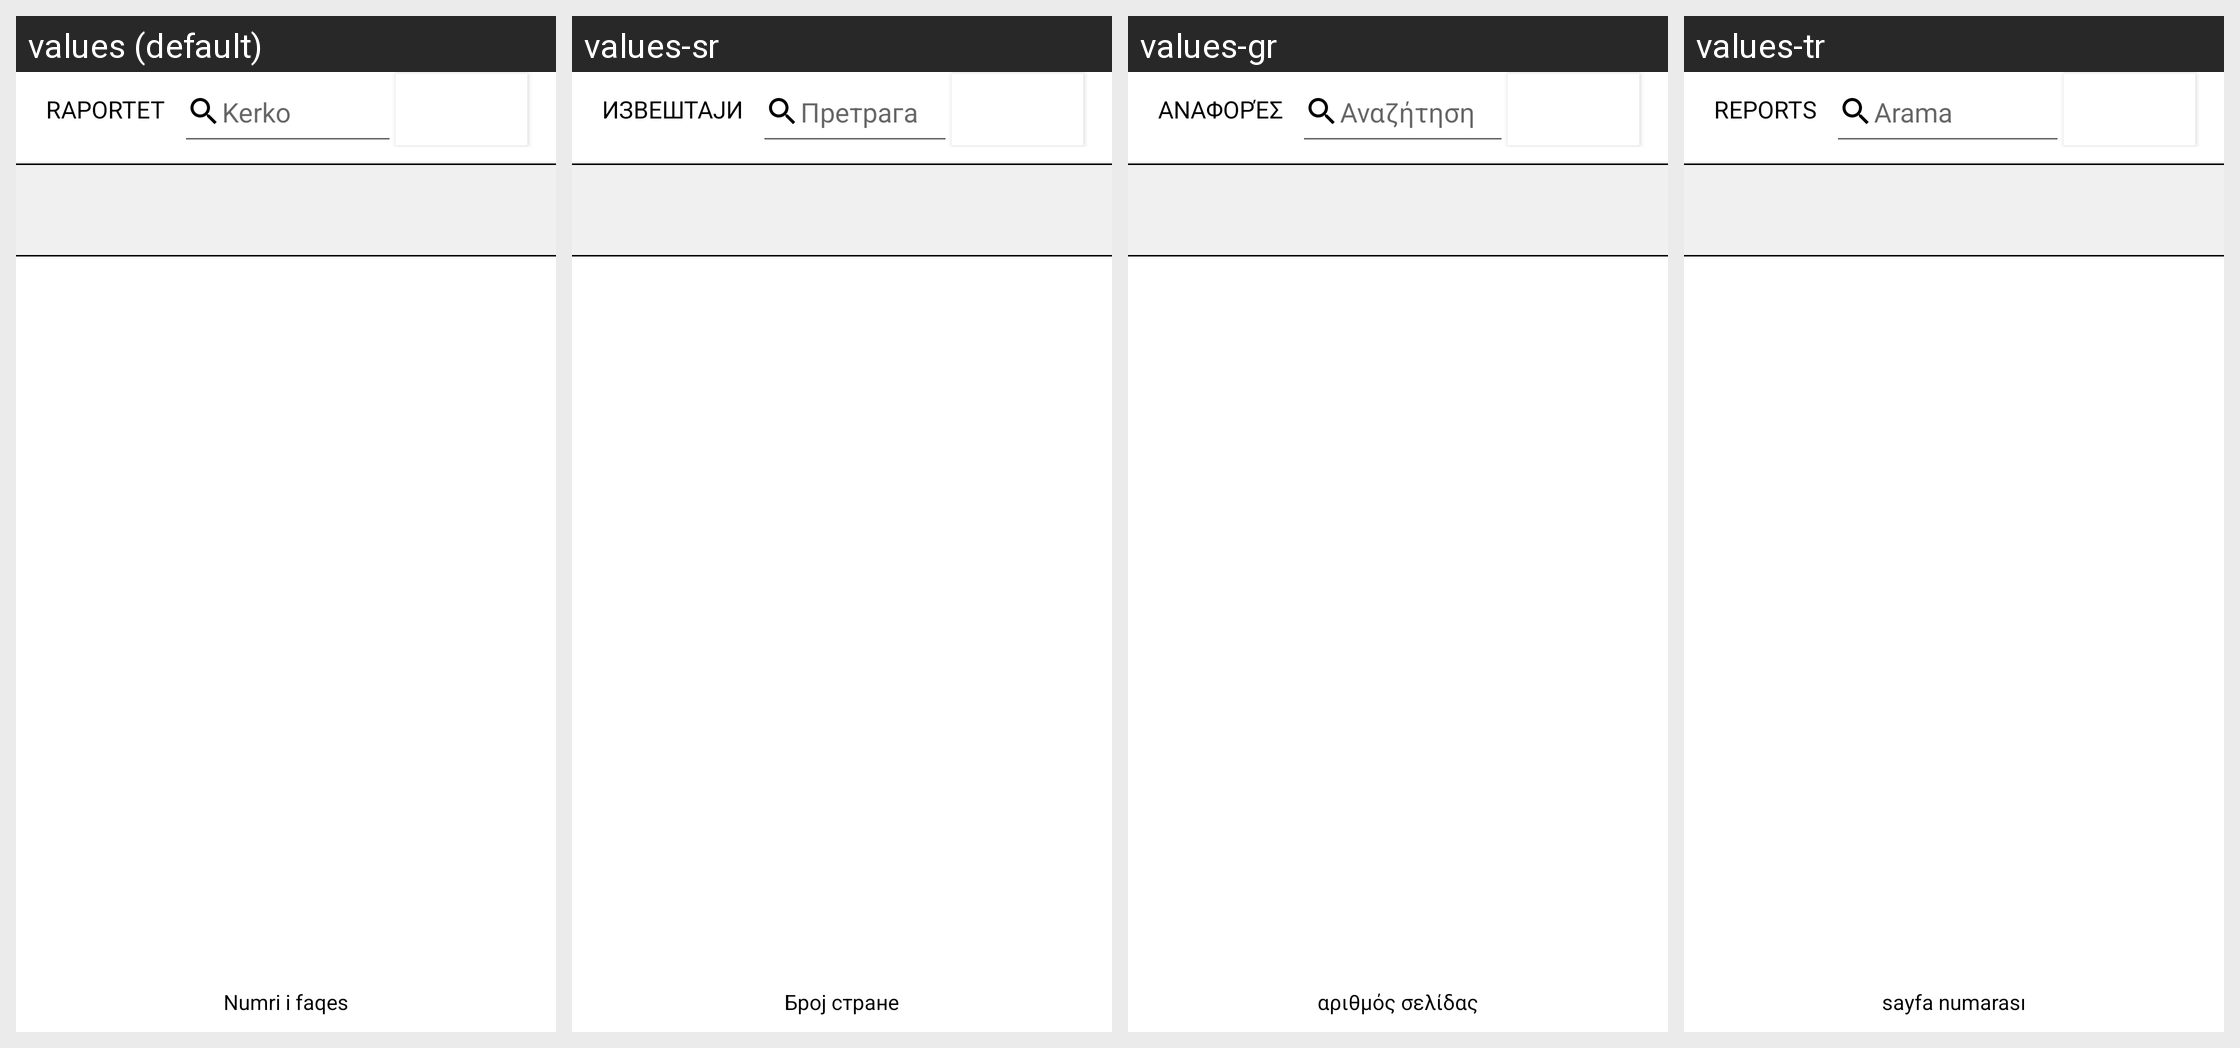

Strings drawn on this Android screen and how each of the app's shown locales translates them:
Android screen res/layout/raport_detail_activity.xml rendered under 4 locales, left to right: values (default), values-sr, values-gr, values-tr. Device: Nexus 5 (rendered at 1080×1920; each locale shown at half size, 540×960, under a caption strip naming it); theme AppTheme.
Other locales in the repository, not shown: values-en, values-shq.
Strings drawn on this screen, with the default value and each locale's value (text and hints the layout hard-codes, and strings that could not be matched under every locale, appear in the picture but are not listed):

raportet
  values: Raportet
  values-sr: извештаји
  values-gr: Αναφορές
  values-tr: Reports

kerko
  values: Kerko
  values-sr: Претрага
  values-gr: Αναζήτηση
  values-tr: Arama

numri_faqes
  values: Numri i faqes
  values-sr: Број стране
  values-gr: αριθμός σελίδας
  values-tr: sayfa numarası
